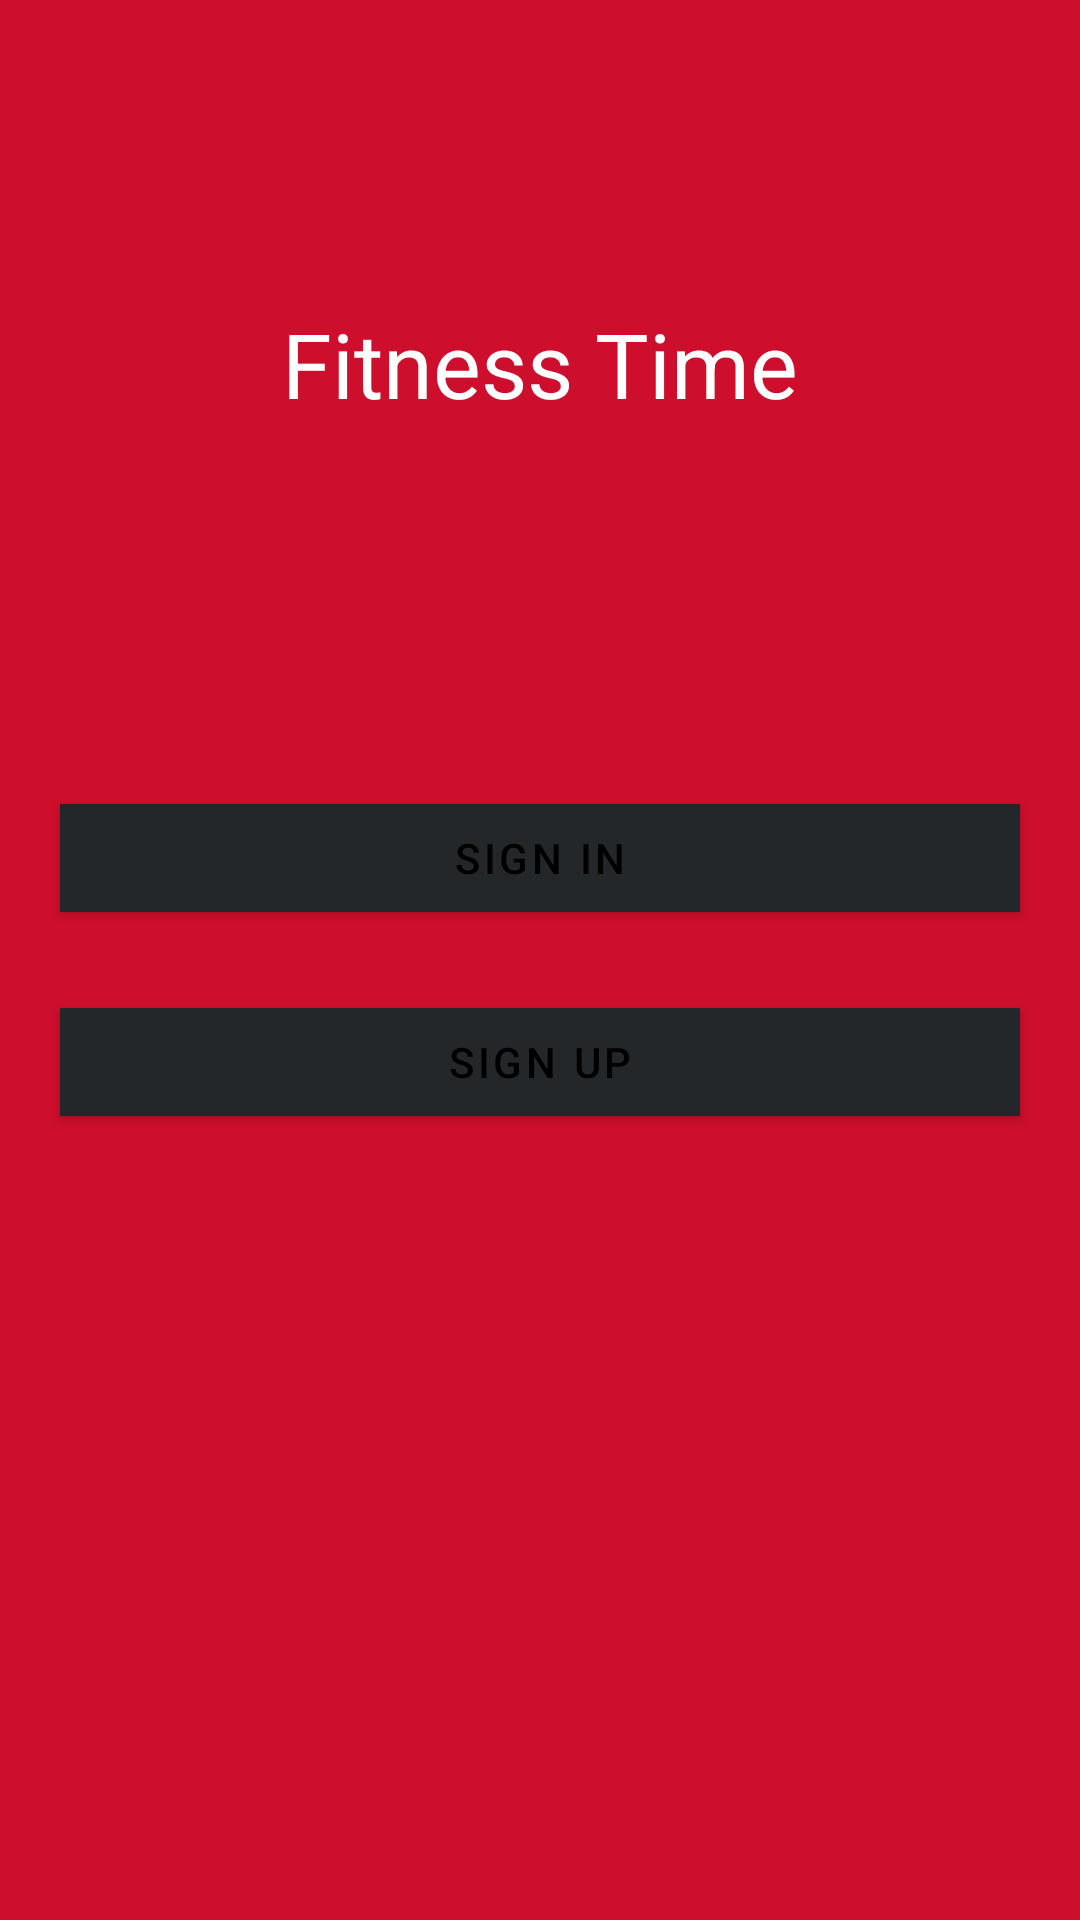

Write the Android layout XML for this screen, with the resource values it uses.
<!-- AndroidManifest.xml: application theme Theme.FitnessTime -->
<!-- res/layout/activity_welcoming.xml -->
<?xml version="1.0" encoding="utf-8"?>
<androidx.constraintlayout.widget.ConstraintLayout xmlns:android="http://schemas.android.com/apk/res/android"
    xmlns:app="http://schemas.android.com/apk/res-auto"
    xmlns:tools="http://schemas.android.com/tools"
    android:layout_width="match_parent"
    android:layout_height="match_parent"
    tools:context=".Welcoming"
    android:background="#ce0e2d">

    <com.google.android.material.textview.MaterialTextView
        android:layout_width="match_parent"
        android:layout_height="wrap_content"
        android:text="Fitness Time"
        android:textSize="30dp"
        android:gravity="center"
        android:textColor="#ffffff"
        app:layout_constraintBottom_toTopOf="@+id/linearLayout"
        app:layout_constraintTop_toTopOf="parent" />

    <LinearLayout
        android:id="@+id/linearLayout"
        android:layout_width="match_parent"
        android:layout_height="wrap_content"
        android:layout_centerVertical="true"
        android:orientation="vertical"
        app:layout_constraintBottom_toBottomOf="parent"
        app:layout_constraintEnd_toEndOf="parent"
        app:layout_constraintHorizontal_bias="0.5"
        app:layout_constraintStart_toStartOf="parent"
        app:layout_constraintTop_toTopOf="parent">

        <com.google.android.material.button.MaterialButton
            android:id="@+id/btnsignin"
            android:layout_width="match_parent"
            android:layout_height="wrap_content"
            android:layout_above="@id/btnsignup"
            android:layout_margin="20dp"
            android:backgroundTint="#24272a"
            android:text="Sign in"
            app:cornerRadius="0dp" />

        <com.google.android.material.button.MaterialButton
            android:id="@+id/btnsignup"
            android:layout_width="match_parent"
            android:layout_height="wrap_content"
            android:layout_marginStart="20dp"
            android:layout_marginEnd="20dp"
            android:layout_marginBottom="20dp"
            android:backgroundTint="#24272a"
            android:text="Sign Up"
            app:cornerRadius="0dp" />
    </LinearLayout>

</androidx.constraintlayout.widget.ConstraintLayout>
<!-- resources referenced by this layout -->
<resources>
  <style name="Theme.FitnessTime" parent="Theme.MaterialComponents.DayNight.NoActionBar">
          
          <item name="colorPrimary">@color/Primary</item>
          <item name="colorPrimaryVariant">@color/Primary_Dark</item>
          <item name="colorOnPrimary">@color/accent</item>
          
          <item name="colorSecondary">@color/Secondary</item>
          <item name="colorSecondaryVariant">@color/Secondary_Dark</item>
          <item name="colorOnSecondary">@color/accent</item>
          
          <item name="android:statusBarColor" tools:targetApi="l">?attr/colorPrimaryVariant</item>
          
  
      </style>
  <color name="Primary">#29b6f6</color>
  <color name="Primary_Dark">#0086c3</color>
  <color name="accent">#FF000000</color>
  <color name="Secondary">#25a59a</color>
  <color name="Secondary_Dark">#00756c</color>
</resources>
